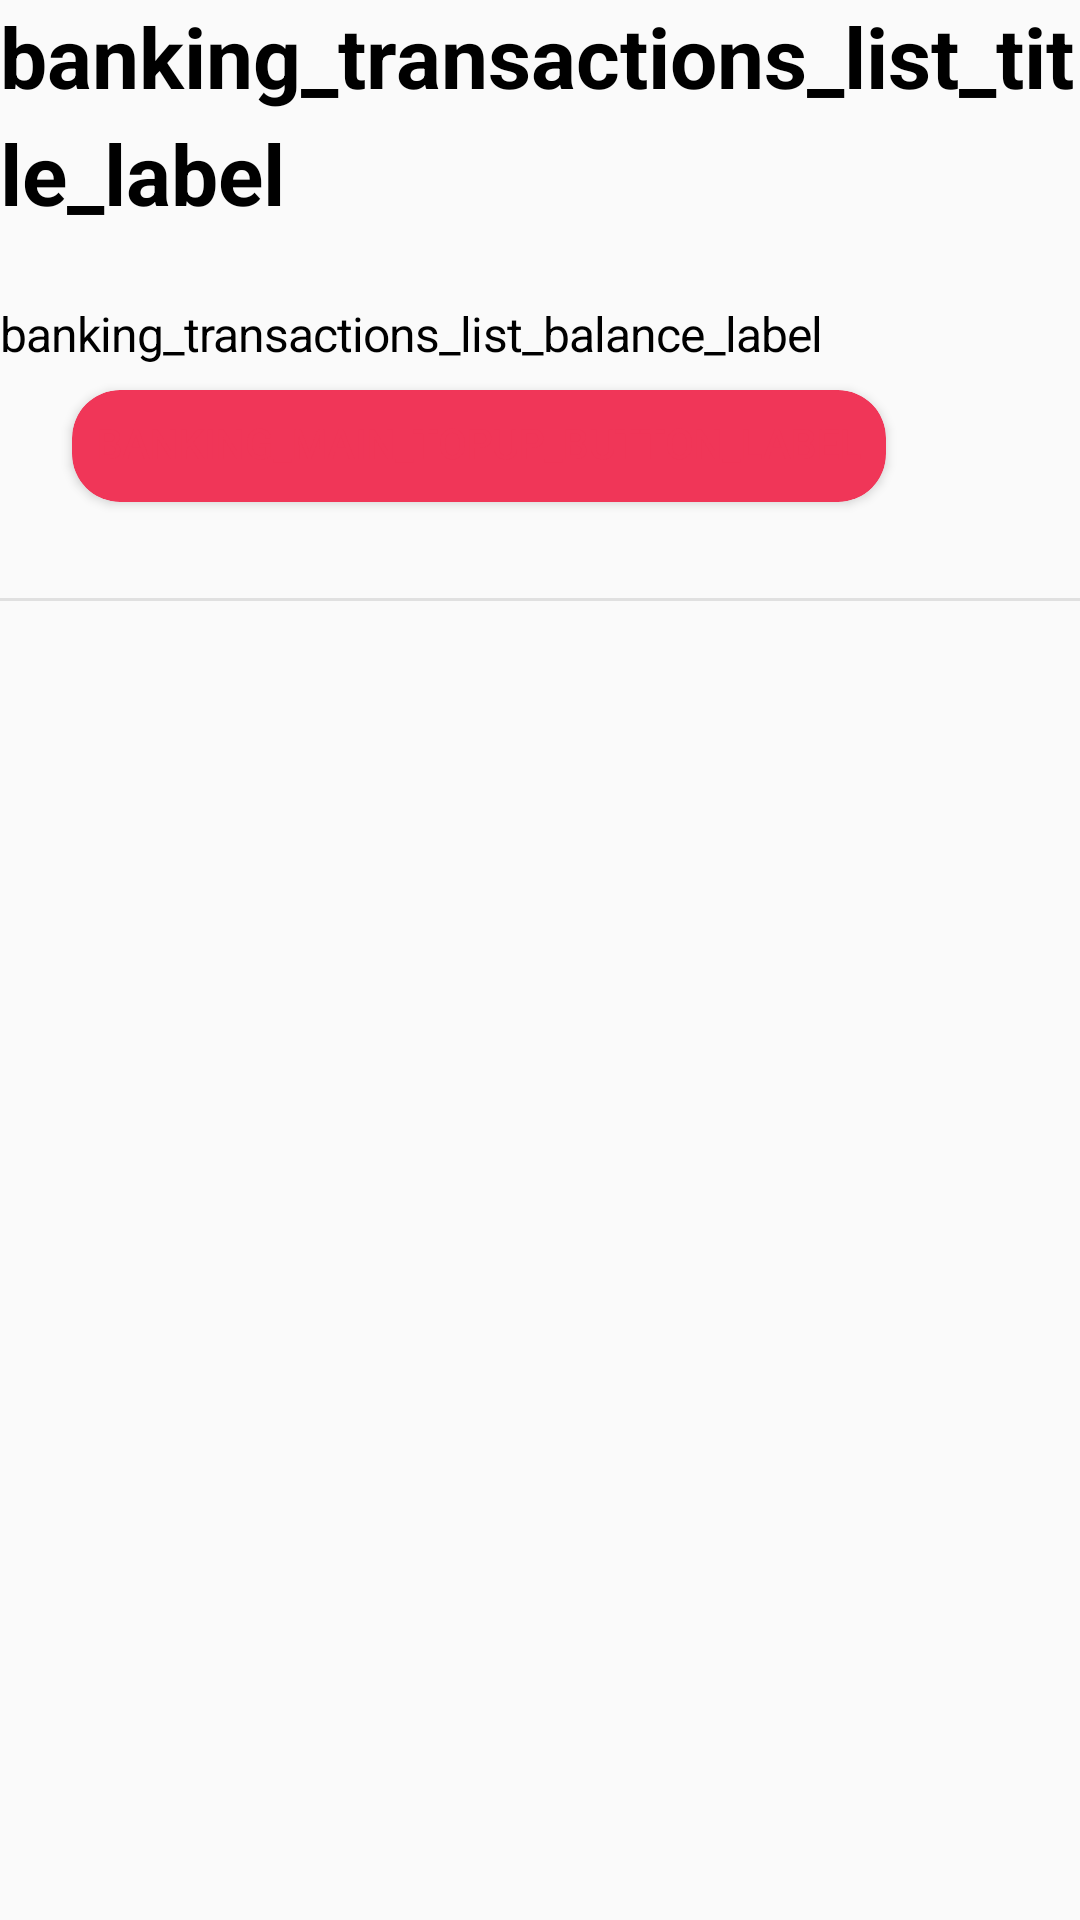

Write the Android layout XML for this screen, with the resource values it uses.
<!-- AndroidManifest.xml: application theme AppTheme -->
<!-- res/layout/account_balance.xml -->
<?xml version="1.0" encoding="utf-8"?>
<android.support.constraint.ConstraintLayout xmlns:android="http://schemas.android.com/apk/res/android"
    xmlns:app="http://schemas.android.com/apk/res-auto"
    xmlns:tools="http://schemas.android.com/tools"
    android:layout_width="match_parent"
    android:layout_height="wrap_content">

    <TextView
        android:id="@+id/account_balance_title"
        style="@style/Title1"
        android:layout_width="wrap_content"
        android:layout_height="wrap_content"
        android:text="banking_transactions_list_title_label" />

    <TextView
        android:id="@+id/account_balance_label"
        style="@style/Body"
        android:layout_width="wrap_content"
        android:layout_height="wrap_content"
        android:layout_marginTop="@dimen/margin_small"
        android:text="banking_transactions_list_balance_label"
        app:layout_constraintTop_toBottomOf="@id/account_balance_title" />

    <TextView
        android:id="@+id/balance_text_view"
        style="@style/Title1"
        android:layout_width="wrap_content"
        android:layout_height="wrap_content"
        android:layout_marginTop="@dimen/margin_smallest"
        app:layout_constraintTop_toBottomOf="@id/account_balance_label"
        tools:text="0 €" />

    <android.support.v7.widget.CardView
        android:id="@+id/topup_button"
        android:layout_width="wrap_content"
        android:layout_height="0dp"
        android:layout_marginStart="@dimen/margin_small"
        android:elevation="@dimen/margin_smallest"
        app:cardBackgroundColor="@color/secondary_color"
        app:cardCornerRadius="@dimen/margin_smaller"
        app:contentPadding="@dimen/margin_smallest"
        app:layout_constraintBottom_toBottomOf="@id/balance_text_view"
        app:layout_constraintStart_toEndOf="@id/balance_text_view"
        app:layout_constraintTop_toTopOf="@id/balance_text_view">

        <TextView
            style="@style/BodyAction"
            android:layout_width="wrap_content"
            android:layout_height="wrap_content"
            android:text="banking_main_topup_button_label"
            android:textAllCaps="true" />

    </android.support.v7.widget.CardView>

    <View
        android:layout_width="match_parent"
        android:layout_height="1dp"
        android:layout_marginTop="@dimen/margin_medium"
        android:background="@color/grey_40"
        app:layout_constraintTop_toBottomOf="@id/balance_text_view" />

</android.support.constraint.ConstraintLayout>
<!-- resources referenced by this layout -->
<resources>
  <color name="grey_40">#e0e0e0</color>
  <color name="secondary_color">@color/primaryColor</color>
  <dimen name="margin_medium">32dp</dimen>
  <dimen name="margin_small">24dp</dimen>
  <dimen name="margin_smaller">16dp</dimen>
  <dimen name="margin_smallest">8dp</dimen>
  <style name="Body">
          <item name="android:textSize">16sp</item>
          <item name="android:fontFamily">sans-serif</item>
          <item name="android:textStyle">normal</item>
          <item name="android:letterSpacing">-0.02</item>
          <item name="android:lineSpacingExtra">5sp</item>
          <item name="android:textColor">#000</item>
      </style>
  <style name="BodyAction">
          <item name="android:textSize">14sp</item>
          <item name="android:fontFamily">sans-serif-medium</item>
          <item name="android:textStyle">normal</item>
          <item name="android:letterSpacing">-0.02</item>
          <item name="android:lineSpacingExtra">8sp</item>
          <item name="android:textColor">@color/primaryColor</item>
      </style>
  <style name="Title1">
          <item name="android:textSize">28sp</item>
          <item name="android:fontFamily">sans-serif</item>
          <item name="android:textStyle">bold</item>
          <item name="android:lineSpacingExtra">6sp</item>
          <item name="android:textColor">#000</item>
      </style>
  <style name="AppTheme" parent="Theme.AppCompat.Light.NoActionBar">
          
          <item name="colorPrimary">@color/colorPrimary</item>
          <item name="colorPrimaryDark">@color/colorPrimaryDark</item>
          <item name="colorAccent">@color/colorAccent</item>
      </style>
  <color name="primaryColor">#f03658</color>
  <color name="colorPrimary">@color/primary_color</color>
  <color name="colorPrimaryDark">@color/primary_dark_color</color>
  <color name="colorAccent">@color/secondary_color</color>
  <color name="primary_color">@color/secondaryColor</color>
  <color name="primary_dark_color">@color/secondaryDarkColor</color>
  <color name="secondaryColor">#222b44</color>
  <color name="secondaryDarkColor">#252a41</color>
</resources>
